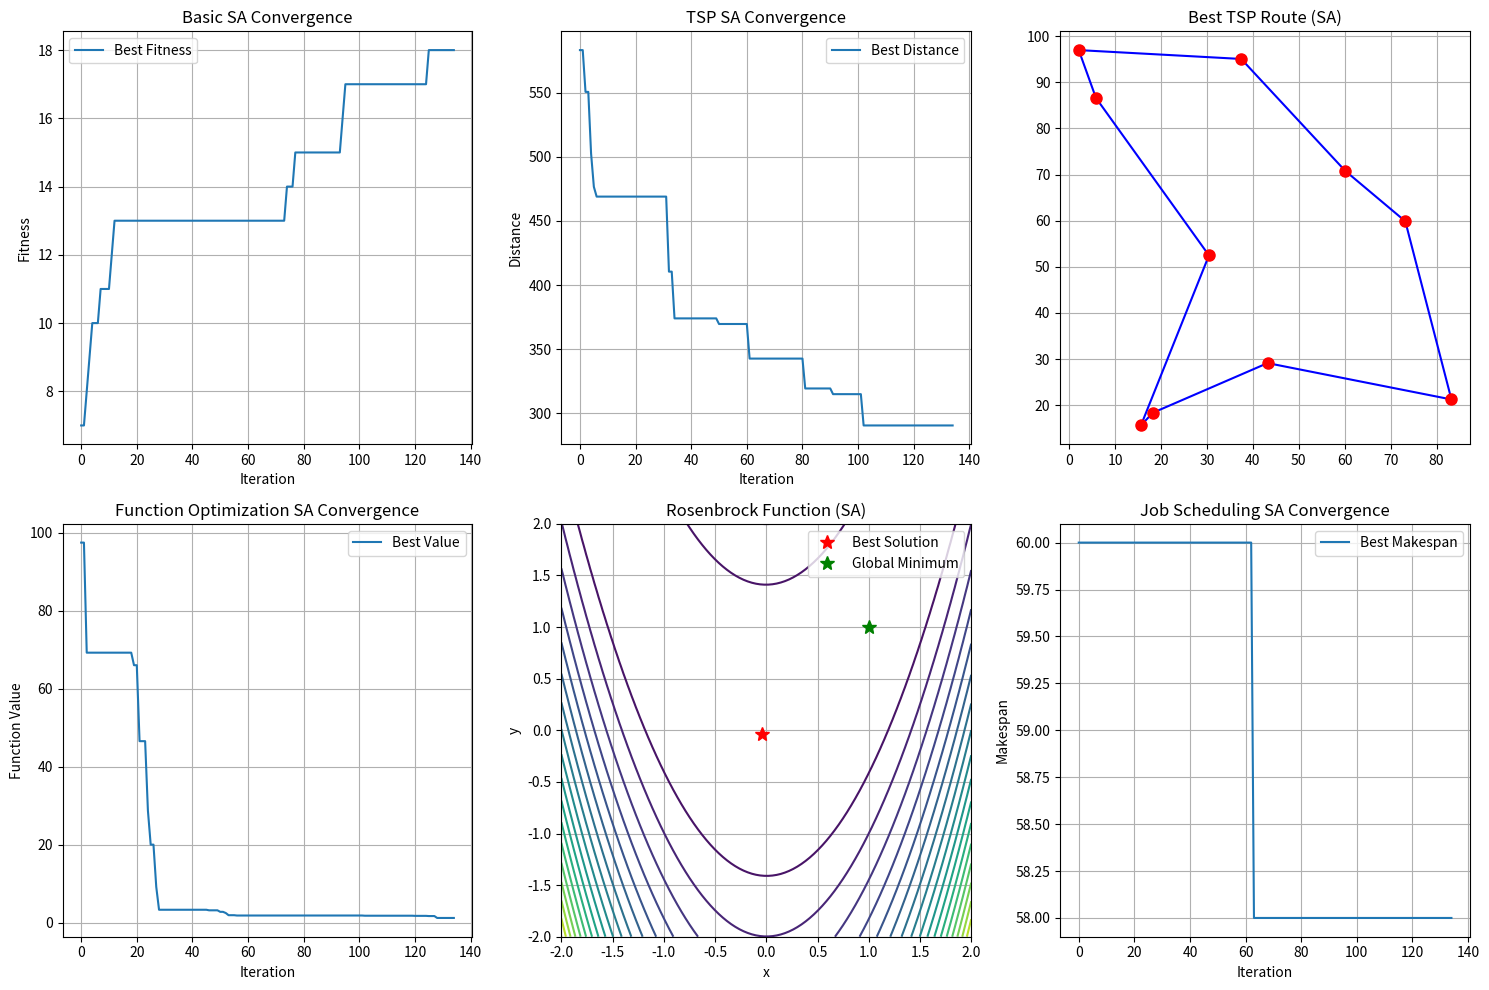
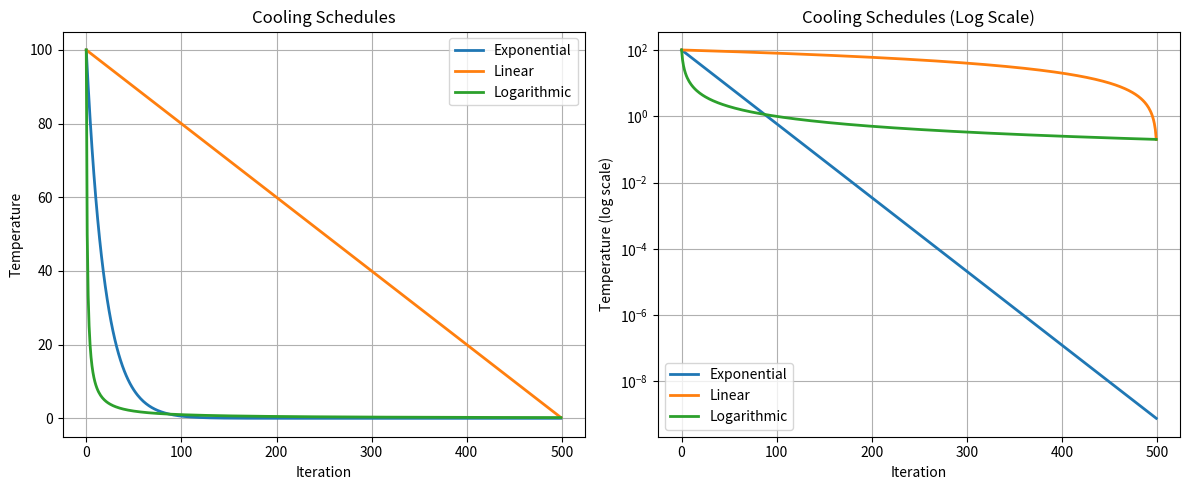

Here is the Python script that generated these plots, in order:
"""
Simulated Annealing Examples
============================

- Basic simulated annealing implementation
- TSP with simulated annealing
- Function optimization
- Scheduling problems
"""

import numpy as np
import matplotlib.pyplot as plt
import random
import math
import time

# 1. Basic Simulated Annealing Implementation
print("=== Basic Simulated Annealing Implementation ===")

class SimulatedAnnealing:
    def __init__(self, initial_temp=100, cooling_rate=0.95, min_temp=0.1):
        self.initial_temp = initial_temp
        self.cooling_rate = cooling_rate
        self.min_temp = min_temp
    
    def acceptance_probability(self, current_cost, new_cost, temperature):
        """Calculate acceptance probability"""
        if new_cost < current_cost:
            return 1.0  # Always accept better solutions
        else:
            # Accept worse solutions with some probability
            delta_e = new_cost - current_cost
            return math.exp(-delta_e / temperature)
    
    def optimize_binary_string(self, length=20, max_iterations=1000):
        """Optimize binary string to maximize number of 1s"""
        
        def objective_function(solution):
            return -np.sum(solution)  # Negative because we minimize
        
        def generate_neighbor(solution):
            """Generate neighbor by flipping one random bit"""
            neighbor = solution.copy()
            flip_idx = random.randint(0, len(neighbor) - 1)
            neighbor[flip_idx] = 1 - neighbor[flip_idx]
            return neighbor
        
        # Initialize random solution
        current_solution = np.random.randint(2, size=length)
        current_cost = objective_function(current_solution)
        
        best_solution = current_solution.copy()
        best_cost = current_cost
        
        temperature = self.initial_temp
        iteration = 0
        history = []
        
        while temperature > self.min_temp and iteration < max_iterations:
            # Generate neighbor
            neighbor = generate_neighbor(current_solution)
            neighbor_cost = objective_function(neighbor)
            
            # Decide whether to accept neighbor
            if self.acceptance_probability(current_cost, neighbor_cost, temperature) > random.random():
                current_solution = neighbor
                current_cost = neighbor_cost
                
                # Update best solution if necessary
                if current_cost < best_cost:
                    best_solution = current_solution.copy()
                    best_cost = current_cost
            
            # Record history
            history.append({
                'iteration': iteration,
                'temperature': temperature,
                'current_cost': current_cost,
                'best_cost': best_cost
            })
            
            # Cool down
            temperature *= self.cooling_rate
            iteration += 1
            
            if iteration % 100 == 0:
                print(f"Iteration {iteration}: Temp={temperature:.3f}, Best={-best_cost}")
        
        return best_solution, -best_cost, history

# Test basic SA
print("Testing basic simulated annealing...")
sa = SimulatedAnnealing(initial_temp=100, cooling_rate=0.95)
best_solution, best_fitness, history = sa.optimize_binary_string(length=20, max_iterations=500)
print(f"Best solution: {best_solution}")
print(f"Best fitness: {best_fitness}")

# 2. TSP with Simulated Annealing
print("\n=== TSP with Simulated Annealing ===")

class TSPSimulatedAnnealing:
    def __init__(self, initial_temp=100, cooling_rate=0.95, min_temp=0.1):
        self.initial_temp = initial_temp
        self.cooling_rate = cooling_rate
        self.min_temp = min_temp
    
    def calculate_distance(self, route, distances):
        """Calculate total distance of a route"""
        total_distance = 0
        for i in range(len(route)):
            from_city = route[i]
            to_city = route[(i + 1) % len(route)]
            total_distance += distances[from_city][to_city]
        return total_distance
    
    def generate_neighbor_2opt(self, route):
        """Generate neighbor using 2-opt swap"""
        neighbor = route.copy()
        i, j = sorted(random.sample(range(len(route)), 2))
        neighbor[i:j+1] = reversed(neighbor[i:j+1])
        return neighbor
    
    def generate_neighbor_swap(self, route):
        """Generate neighbor using random swap"""
        neighbor = route.copy()
        i, j = random.sample(range(len(route)), 2)
        neighbor[i], neighbor[j] = neighbor[j], neighbor[i]
        return neighbor
    
    def acceptance_probability(self, current_cost, new_cost, temperature):
        """Calculate acceptance probability"""
        if new_cost < current_cost:
            return 1.0
        else:
            delta_e = new_cost - current_cost
            return math.exp(-delta_e / temperature)
    
    def optimize(self, distances, max_iterations=1000):
        """Optimize TSP using simulated annealing"""
        num_cities = len(distances)
        
        # Initialize random route
        current_route = list(range(num_cities))
        random.shuffle(current_route)
        current_cost = self.calculate_distance(current_route, distances)
        
        best_route = current_route.copy()
        best_cost = current_cost
        
        temperature = self.initial_temp
        iteration = 0
        history = []
        
        while temperature > self.min_temp and iteration < max_iterations:
            # Generate neighbor (alternate between 2-opt and swap)
            if random.random() < 0.5:
                neighbor = self.generate_neighbor_2opt(current_route)
            else:
                neighbor = self.generate_neighbor_swap(current_route)
            
            neighbor_cost = self.calculate_distance(neighbor, distances)
            
            # Decide whether to accept neighbor
            if self.acceptance_probability(current_cost, neighbor_cost, temperature) > random.random():
                current_route = neighbor
                current_cost = neighbor_cost
                
                # Update best solution if necessary
                if current_cost < best_cost:
                    best_route = current_route.copy()
                    best_cost = current_cost
            
            # Record history
            history.append({
                'iteration': iteration,
                'temperature': temperature,
                'current_cost': current_cost,
                'best_cost': best_cost
            })
            
            # Cool down
            temperature *= self.cooling_rate
            iteration += 1
            
            if iteration % 100 == 0:
                print(f"Iteration {iteration}: Temp={temperature:.3f}, Best={best_cost:.2f}")
        
        return best_route, best_cost, history

# Test TSP SA
print("Testing TSP with simulated annealing...")
# Create random distance matrix
num_cities = 10
np.random.seed(42)
cities = np.random.rand(num_cities, 2) * 100
distances = np.zeros((num_cities, num_cities))

for i in range(num_cities):
    for j in range(num_cities):
        distances[i][j] = np.sqrt(np.sum((cities[i] - cities[j])**2))

tsp_sa = TSPSimulatedAnnealing(initial_temp=100, cooling_rate=0.95)
best_route, best_distance, tsp_history = tsp_sa.optimize(distances, max_iterations=500)
print(f"Best route: {best_route}")
print(f"Best distance: {best_distance:.2f}")

# 3. Function Optimization
print("\n=== Function Optimization with Simulated Annealing ===")

class FunctionOptimizationSA:
    def __init__(self, initial_temp=100, cooling_rate=0.95, min_temp=0.1):
        self.initial_temp = initial_temp
        self.cooling_rate = cooling_rate
        self.min_temp = min_temp
    
    def acceptance_probability(self, current_cost, new_cost, temperature):
        """Calculate acceptance probability"""
        if new_cost < current_cost:
            return 1.0
        else:
            delta_e = new_cost - current_cost
            return math.exp(-delta_e / temperature)
    
    def optimize(self, objective_func, bounds, max_iterations=1000, step_size=0.1):
        """Optimize continuous function using simulated annealing"""
        num_dimensions = len(bounds)
        
        # Initialize random solution
        current_solution = np.array([random.uniform(low, high) for low, high in bounds])
        current_cost = objective_func(current_solution)
        
        best_solution = current_solution.copy()
        best_cost = current_cost
        
        temperature = self.initial_temp
        iteration = 0
        history = []
        
        while temperature > self.min_temp and iteration < max_iterations:
            # Generate neighbor by adding random noise
            neighbor = current_solution + np.random.normal(0, step_size, num_dimensions)
            
            # Ensure neighbor is within bounds
            for i in range(num_dimensions):
                neighbor[i] = max(bounds[i][0], min(bounds[i][1], neighbor[i]))
            
            neighbor_cost = objective_func(neighbor)
            
            # Decide whether to accept neighbor
            if self.acceptance_probability(current_cost, neighbor_cost, temperature) > random.random():
                current_solution = neighbor
                current_cost = neighbor_cost
                
                # Update best solution if necessary
                if current_cost < best_cost:
                    best_solution = current_solution.copy()
                    best_cost = current_cost
            
            # Record history
            history.append({
                'iteration': iteration,
                'temperature': temperature,
                'current_cost': current_cost,
                'best_cost': best_cost
            })
            
            # Cool down
            temperature *= self.cooling_rate
            iteration += 1
            
            if iteration % 100 == 0:
                print(f"Iteration {iteration}: Temp={temperature:.3f}, Best={best_cost:.6f}")
        
        return best_solution, best_cost, history

# Test function optimization
print("Testing function optimization...")
def rosenbrock_function(x):
    """Rosenbrock function for testing"""
    return (1 - x[0])**2 + 100 * (x[1] - x[0]**2)**2

bounds = [(-2, 2), (-2, 2)]
func_sa = FunctionOptimizationSA(initial_temp=100, cooling_rate=0.95)
best_solution, best_value, func_history = func_sa.optimize(rosenbrock_function, bounds, max_iterations=500)
print(f"Best solution: {best_solution}")
print(f"Best value: {best_value:.6f}")

# 4. Scheduling Problem
print("\n=== Scheduling Problem with Simulated Annealing ===")

class JobSchedulingSA:
    def __init__(self, initial_temp=100, cooling_rate=0.95, min_temp=0.1):
        self.initial_temp = initial_temp
        self.cooling_rate = cooling_rate
        self.min_temp = min_temp
    
    def calculate_makespan(self, schedule, processing_times):
        """Calculate makespan (total completion time)"""
        num_jobs = len(schedule)
        num_machines = len(processing_times[0])
        
        # Initialize machine completion times
        machine_times = [0] * num_machines
        
        # Process each job in the schedule
        for job_idx in schedule:
            for machine_idx in range(num_machines):
                if machine_idx == 0:
                    # First machine: add to previous completion time
                    machine_times[machine_idx] += processing_times[job_idx][machine_idx]
                else:
                    # Other machines: wait for previous machine and current machine
                    machine_times[machine_idx] = max(machine_times[machine_idx-1], machine_times[machine_idx]) + processing_times[job_idx][machine_idx]
        
        return machine_times[-1]  # Return completion time of last machine
    
    def generate_neighbor_swap(self, schedule):
        """Generate neighbor by swapping two jobs"""
        neighbor = schedule.copy()
        i, j = random.sample(range(len(schedule)), 2)
        neighbor[i], neighbor[j] = neighbor[j], neighbor[i]
        return neighbor
    
    def generate_neighbor_insert(self, schedule):
        """Generate neighbor by inserting a job at a different position"""
        neighbor = schedule.copy()
        if len(neighbor) > 1:
            i, j = random.sample(range(len(schedule)), 2)
            job = neighbor.pop(i)
            neighbor.insert(j, job)
        return neighbor
    
    def acceptance_probability(self, current_cost, new_cost, temperature):
        """Calculate acceptance probability"""
        if new_cost < current_cost:
            return 1.0
        else:
            delta_e = new_cost - current_cost
            return math.exp(-delta_e / temperature)
    
    def optimize(self, processing_times, max_iterations=1000):
        """Optimize job scheduling using simulated annealing"""
        num_jobs = len(processing_times)
        
        # Initialize random schedule
        current_schedule = list(range(num_jobs))
        random.shuffle(current_schedule)
        current_cost = self.calculate_makespan(current_schedule, processing_times)
        
        best_schedule = current_schedule.copy()
        best_cost = current_cost
        
        temperature = self.initial_temp
        iteration = 0
        history = []
        
        while temperature > self.min_temp and iteration < max_iterations:
            # Generate neighbor (alternate between swap and insert)
            if random.random() < 0.5:
                neighbor = self.generate_neighbor_swap(current_schedule)
            else:
                neighbor = self.generate_neighbor_insert(current_schedule)
            
            neighbor_cost = self.calculate_makespan(neighbor, processing_times)
            
            # Decide whether to accept neighbor
            if self.acceptance_probability(current_cost, neighbor_cost, temperature) > random.random():
                current_schedule = neighbor
                current_cost = neighbor_cost
                
                # Update best solution if necessary
                if current_cost < best_cost:
                    best_schedule = current_schedule.copy()
                    best_cost = current_cost
            
            # Record history
            history.append({
                'iteration': iteration,
                'temperature': temperature,
                'current_cost': current_cost,
                'best_cost': best_cost
            })
            
            # Cool down
            temperature *= self.cooling_rate
            iteration += 1
            
            if iteration % 100 == 0:
                print(f"Iteration {iteration}: Temp={temperature:.3f}, Best={best_cost}")
        
        return best_schedule, best_cost, history

# Test job scheduling
print("Testing job scheduling...")
# Create random processing times (jobs x machines)
num_jobs = 8
num_machines = 3
np.random.seed(42)
processing_times = np.random.randint(1, 10, size=(num_jobs, num_machines))

scheduling_sa = JobSchedulingSA(initial_temp=100, cooling_rate=0.95)
best_schedule, best_makespan, scheduling_history = scheduling_sa.optimize(processing_times, max_iterations=500)
print(f"Best schedule: {best_schedule}")
print(f"Best makespan: {best_makespan}")

# 5. Visualization
print("\n=== Visualization ===")

plt.figure(figsize=(15, 10))

# Plot basic SA convergence
plt.subplot(2, 3, 1)
iterations = [h['iteration'] for h in history]
best_costs = [-h['best_cost'] for h in history]  # Convert back to positive
temperatures = [h['temperature'] for h in history]

plt.plot(iterations, best_costs, label='Best Fitness')
plt.xlabel('Iteration')
plt.ylabel('Fitness')
plt.title('Basic SA Convergence')
plt.legend()
plt.grid(True)

# Plot TSP SA convergence
plt.subplot(2, 3, 2)
tsp_iterations = [h['iteration'] for h in tsp_history]
tsp_best_costs = [h['best_cost'] for h in tsp_history]
plt.plot(tsp_iterations, tsp_best_costs, label='Best Distance')
plt.xlabel('Iteration')
plt.ylabel('Distance')
plt.title('TSP SA Convergence')
plt.legend()
plt.grid(True)

# Plot TSP route
plt.subplot(2, 3, 3)
route_coords = [cities[i] for i in best_route] + [cities[best_route[0]]]
route_coords = np.array(route_coords)
plt.plot(route_coords[:, 0], route_coords[:, 1], 'b-o')
plt.plot(cities[:, 0], cities[:, 1], 'ro', markersize=8)
plt.title('Best TSP Route (SA)')
plt.grid(True)

# Plot function optimization convergence
plt.subplot(2, 3, 4)
func_iterations = [h['iteration'] for h in func_history]
func_best_costs = [h['best_cost'] for h in func_history]
plt.plot(func_iterations, func_best_costs, label='Best Value')
plt.xlabel('Iteration')
plt.ylabel('Function Value')
plt.title('Function Optimization SA Convergence')
plt.legend()
plt.grid(True)

# Plot Rosenbrock function contour
plt.subplot(2, 3, 5)
x = np.linspace(-2, 2, 100)
y = np.linspace(-2, 2, 100)
X, Y = np.meshgrid(x, y)
Z = np.zeros_like(X)
for i in range(X.shape[0]):
    for j in range(X.shape[1]):
        Z[i, j] = rosenbrock_function([X[i, j], Y[i, j]])

plt.contour(X, Y, Z, levels=20)
plt.plot(best_solution[0], best_solution[1], 'r*', markersize=10, label='Best Solution')
plt.plot(1, 1, 'g*', markersize=10, label='Global Minimum')
plt.xlabel('x')
plt.ylabel('y')
plt.title('Rosenbrock Function (SA)')
plt.legend()
plt.grid(True)

# Plot scheduling convergence
plt.subplot(2, 3, 6)
sched_iterations = [h['iteration'] for h in scheduling_history]
sched_best_costs = [h['best_cost'] for h in scheduling_history]
plt.plot(sched_iterations, sched_best_costs, label='Best Makespan')
plt.xlabel('Iteration')
plt.ylabel('Makespan')
plt.title('Job Scheduling SA Convergence')
plt.legend()
plt.grid(True)

plt.tight_layout()
plt.show()

# 6. Temperature scheduling comparison
print("\n=== Temperature Scheduling Comparison ===")

def exponential_cooling(initial_temp, iteration, alpha=0.95):
    """Exponential cooling schedule"""
    return initial_temp * (alpha ** iteration)

def linear_cooling(initial_temp, iteration, max_iterations):
    """Linear cooling schedule"""
    return initial_temp * (1 - iteration / max_iterations)

def logarithmic_cooling(initial_temp, iteration, max_iterations):
    """Logarithmic cooling schedule"""
    return initial_temp / (1 + iteration)

# Test different cooling schedules
max_iterations = 500
initial_temp = 100

# Generate cooling schedules
iterations = range(max_iterations)
exp_temp = [exponential_cooling(initial_temp, i) for i in iterations]
lin_temp = [linear_cooling(initial_temp, i, max_iterations) for i in iterations]
log_temp = [logarithmic_cooling(initial_temp, i, max_iterations) for i in iterations]

plt.figure(figsize=(12, 5))

plt.subplot(1, 2, 1)
plt.plot(iterations, exp_temp, label='Exponential', linewidth=2)
plt.plot(iterations, lin_temp, label='Linear', linewidth=2)
plt.plot(iterations, log_temp, label='Logarithmic', linewidth=2)
plt.xlabel('Iteration')
plt.ylabel('Temperature')
plt.title('Cooling Schedules')
plt.legend()
plt.grid(True)

plt.subplot(1, 2, 2)
plt.semilogy(iterations, exp_temp, label='Exponential', linewidth=2)
plt.semilogy(iterations, lin_temp, label='Linear', linewidth=2)
plt.semilogy(iterations, log_temp, label='Logarithmic', linewidth=2)
plt.xlabel('Iteration')
plt.ylabel('Temperature (log scale)')
plt.title('Cooling Schedules (Log Scale)')
plt.legend()
plt.grid(True)

plt.tight_layout()
plt.show()

print("\n=== Summary ===")
print("1. Basic SA: Successfully optimized binary string")
print("2. TSP SA: Found good route for traveling salesman problem")
print("3. Function Optimization SA: Optimized Rosenbrock function")
print("4. Job Scheduling SA: Found optimal job sequence")
print("5. Different cooling schedules compared") 